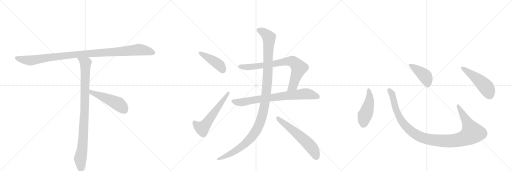
t = 0.00 s
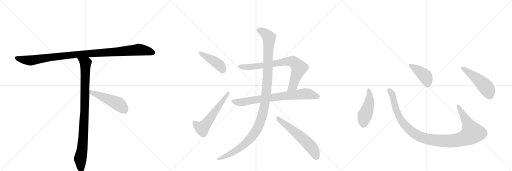
t = 2.18 s
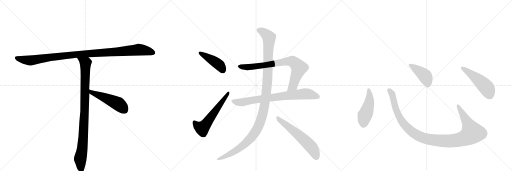
t = 4.36 s
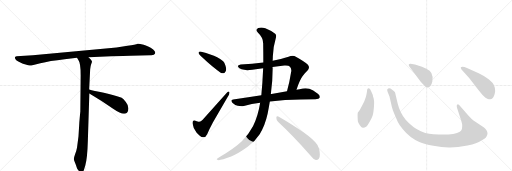
t = 6.54 s
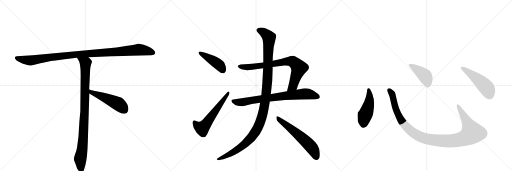
t = 8.73 s
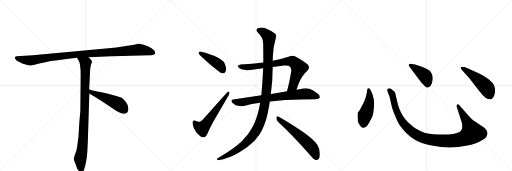
t = 10.91 s

The animated SVG that drew these frames (rendered in a browser with its animation timeline set to each time). Animation: 13 CSS @keyframes rules; one cycle of 10.91 s.

<svg version="1.1" viewBox="0 0 3072 1024" xmlns="http://www.w3.org/2000/svg">
  <g stroke="lightgray" stroke-dasharray="1,1" stroke-width="1" transform="scale(4, 4)">
    <line x1="0" y1="0" x2="256" y2="256"></line>
    <line x1="256" y1="0" x2="0" y2="256"></line>
    <line x1="128" y1="0" x2="128" y2="256"></line>
    <line x1="0" y1="128" x2="256" y2="128"></line>
    <line x1="256" y1="0" x2="512" y2="256"></line>
    <line x1="512" y1="0" x2="256" y2="256"></line>
    <line x1="384" y1="0" x2="384" y2="256"></line>
    <line x1="256" y1="128" x2="512" y2="128"></line>
    <line x1="512" y1="0" x2="768" y2="256"></line>
    <line x1="768" y1="0" x2="512" y2="256"></line>
    <line x1="640" y1="0" x2="640" y2="256"></line>
    <line x1="512" y1="128" x2="768" y2="128"></line>
  </g>
<g transform="scale(1, -1) translate(0, -850)">
   <style type="text/css">
    @keyframes keyframes0 {
      from {
       stroke: black;
       stroke-dashoffset: 1084;
       stroke-width: 128;
       }
       78% {
       animation-timing-function: step-end;
       stroke: black;
       stroke-dashoffset: 0;
       stroke-width: 128;
       }
       to {
       stroke: black;
       stroke-width: 1024;
       }
       }
       #make-me-a-hanzi-animation-0 {
         animation: keyframes0 1.132161s both;
         animation-delay: 0.000000s;
         animation-timing-function: linear;
       }
    @keyframes keyframes1 {
      from {
       stroke: black;
       stroke-dashoffset: 954;
       stroke-width: 128;
       }
       76% {
       animation-timing-function: step-end;
       stroke: black;
       stroke-dashoffset: 0;
       stroke-width: 128;
       }
       to {
       stroke: black;
       stroke-width: 1024;
       }
       }
       #make-me-a-hanzi-animation-1 {
         animation: keyframes1 1.026367s both;
         animation-delay: 1.132161s;
         animation-timing-function: linear;
       }
    @keyframes keyframes2 {
      from {
       stroke: black;
       stroke-dashoffset: 497;
       stroke-width: 128;
       }
       62% {
       animation-timing-function: step-end;
       stroke: black;
       stroke-dashoffset: 0;
       stroke-width: 128;
       }
       to {
       stroke: black;
       stroke-width: 1024;
       }
       }
       #make-me-a-hanzi-animation-2 {
         animation: keyframes2 0.654460s both;
         animation-delay: 2.158529s;
         animation-timing-function: linear;
       }
    @keyframes keyframes3 {
      from {
       stroke: black;
       stroke-dashoffset: 432;
       stroke-width: 128;
       }
       58% {
       animation-timing-function: step-end;
       stroke: black;
       stroke-dashoffset: 0;
       stroke-width: 128;
       }
       to {
       stroke: black;
       stroke-width: 1024;
       }
       }
       #make-me-a-hanzi-animation-3 {
         animation: keyframes3 0.601562s both;
         animation-delay: 2.812988s;
         animation-timing-function: linear;
       }
    @keyframes keyframes4 {
      from {
       stroke: black;
       stroke-dashoffset: 580;
       stroke-width: 128;
       }
       65% {
       animation-timing-function: step-end;
       stroke: black;
       stroke-dashoffset: 0;
       stroke-width: 128;
       }
       to {
       stroke: black;
       stroke-width: 1024;
       }
       }
       #make-me-a-hanzi-animation-4 {
         animation: keyframes4 0.722005s both;
         animation-delay: 3.414551s;
         animation-timing-function: linear;
       }
    @keyframes keyframes5 {
      from {
       stroke: black;
       stroke-dashoffset: 785;
       stroke-width: 128;
       }
       72% {
       animation-timing-function: step-end;
       stroke: black;
       stroke-dashoffset: 0;
       stroke-width: 128;
       }
       to {
       stroke: black;
       stroke-width: 1024;
       }
       }
       #make-me-a-hanzi-animation-5 {
         animation: keyframes5 0.888835s both;
         animation-delay: 4.136556s;
         animation-timing-function: linear;
       }
    @keyframes keyframes6 {
      from {
       stroke: black;
       stroke-dashoffset: 774;
       stroke-width: 128;
       }
       72% {
       animation-timing-function: step-end;
       stroke: black;
       stroke-dashoffset: 0;
       stroke-width: 128;
       }
       to {
       stroke: black;
       stroke-width: 1024;
       }
       }
       #make-me-a-hanzi-animation-6 {
         animation: keyframes6 0.879883s both;
         animation-delay: 5.025391s;
         animation-timing-function: linear;
       }
    @keyframes keyframes7 {
      from {
       stroke: black;
       stroke-dashoffset: 1196;
       stroke-width: 128;
       }
       80% {
       animation-timing-function: step-end;
       stroke: black;
       stroke-dashoffset: 0;
       stroke-width: 128;
       }
       to {
       stroke: black;
       stroke-width: 1024;
       }
       }
       #make-me-a-hanzi-animation-7 {
         animation: keyframes7 1.223307s both;
         animation-delay: 5.905273s;
         animation-timing-function: linear;
       }
    @keyframes keyframes8 {
      from {
       stroke: black;
       stroke-dashoffset: 591;
       stroke-width: 128;
       }
       66% {
       animation-timing-function: step-end;
       stroke: black;
       stroke-dashoffset: 0;
       stroke-width: 128;
       }
       to {
       stroke: black;
       stroke-width: 1024;
       }
       }
       #make-me-a-hanzi-animation-8 {
         animation: keyframes8 0.730957s both;
         animation-delay: 7.128581s;
         animation-timing-function: linear;
       }
    @keyframes keyframes9 {
      from {
       stroke: black;
       stroke-dashoffset: 474;
       stroke-width: 128;
       }
       61% {
       animation-timing-function: step-end;
       stroke: black;
       stroke-dashoffset: 0;
       stroke-width: 128;
       }
       to {
       stroke: black;
       stroke-width: 1024;
       }
       }
       #make-me-a-hanzi-animation-9 {
         animation: keyframes9 0.635742s both;
         animation-delay: 7.859538s;
         animation-timing-function: linear;
       }
    @keyframes keyframes10 {
      from {
       stroke: black;
       stroke-dashoffset: 1118;
       stroke-width: 128;
       }
       78% {
       animation-timing-function: step-end;
       stroke: black;
       stroke-dashoffset: 0;
       stroke-width: 128;
       }
       to {
       stroke: black;
       stroke-width: 1024;
       }
       }
       #make-me-a-hanzi-animation-10 {
         animation: keyframes10 1.159831s both;
         animation-delay: 8.495280s;
         animation-timing-function: linear;
       }
    @keyframes keyframes11 {
      from {
       stroke: black;
       stroke-dashoffset: 422;
       stroke-width: 128;
       }
       58% {
       animation-timing-function: step-end;
       stroke: black;
       stroke-dashoffset: 0;
       stroke-width: 128;
       }
       to {
       stroke: black;
       stroke-width: 1024;
       }
       }
       #make-me-a-hanzi-animation-11 {
         animation: keyframes11 0.593424s both;
         animation-delay: 9.655111s;
         animation-timing-function: linear;
       }
    @keyframes keyframes12 {
      from {
       stroke: black;
       stroke-dashoffset: 501;
       stroke-width: 128;
       }
       62% {
       animation-timing-function: step-end;
       stroke: black;
       stroke-dashoffset: 0;
       stroke-width: 128;
       }
       to {
       stroke: black;
       stroke-width: 1024;
       }
       }
       #make-me-a-hanzi-animation-12 {
         animation: keyframes12 0.657715s both;
         animation-delay: 10.248535s;
         animation-timing-function: linear;
       }
</style>
<path d="M 782 516 L 901 520 Q 915 519 923 522 Q 942 533 919 554 Q 904 567 889 572 Q 874 577 862 582 Q 835 590 826 589 Q 815 583 765 576 L 699 566 L 197 520 L 100 513 Q 83 511 93 496 Q 96 489 113 480 L 128 473 Q 135 470 154 464 Q 174 457 181 458 Q 189 458 242 472 Q 296 486 388 496 L 462 504 L 531 507 L 667 514 Q 682 514 782 516 Z" fill="lightgray"></path> 
<path d="M 462 504 L 471 489 Q 484 473 484 399 L 482 180 Q 481 175 476 116 L 471 34 L 462 -35 Q 459 -52 451 -73 Q 443 -95 443 -103 Q 444 -112 449 -122 Q 454 -132 456 -141 L 461 -155 Q 463 -161 470 -171 Q 477 -182 486 -182 Q 487 -184 492 -182 Q 497 -182 503 -170 L 512 -140 Q 524 -99 527 5 L 536 290 L 535 314 L 541 436 Q 543 456 547 466 Q 551 476 552 480 Q 553 484 546 493 L 531 507 C 509 528 446 530 462 504 Z" fill="lightgray"></path> 
<path d="M 536 290 L 607 246 L 681 197 Q 741 155 762 175 Q 771 183 770 202 Q 770 220 755 239 Q 740 258 730 264 Q 687 282 623 295 Q 560 307 535 314 C 506 322 510 306 536 290 Z" fill="lightgray"></path> 
<path d="M 1191 535 L 1191 534 Q 1191 527 1203 516 Q 1285 439 1324 415 Q 1331 412 1337 412 Q 1343 412 1348 415 Q 1357 422 1357 436 Q 1357 445 1353 457 Q 1346 477 1339 483 Q 1327 496 1303 508 Q 1268 526 1208 541 Q 1205 542 1202 542 Q 1193 542 1191 535 Z" fill="lightgray"></path> 
<path d="M 1191 120 Q 1179 124 1172 127 Q 1168 128 1165 128 Q 1155 128 1155 114 L 1155 112 Q 1159 79 1180 55 Q 1202 30 1217 27 L 1221 27 Q 1234 27 1243 46 Q 1257 79 1278 118 L 1365 268 Q 1377 286 1377 295 Q 1377 297 1376 299 Q 1375 302 1372 302 Q 1368 302 1361 295 L 1216 132 Q 1205 120 1195 120 L 1191 120 Z" fill="lightgray"></path> 
<path d="M 1779 313 Q 1800 374 1815 393 Q 1829 413 1844 426 Q 1854 437 1854 447 Q 1854 456 1846 464 Q 1829 481 1775 511 Q 1767 516 1756 516 Q 1745 516 1731 511 Q 1681 495 1636 486 L 1580 476 Q 1513 467 1444 464 Q 1427 462 1427 453 Q 1430 442 1449 435 Q 1464 430 1484 430 Q 1498 430 1514 432 Q 1546 438 1579 442 L 1635 449 Q 1670 455 1706 458 L 1715 458 Q 1733 458 1740 451 Q 1748 442 1748 428 Q 1748 424 1747 420 Q 1737 355 1722 304 C 1714 275 1769 285 1779 313 Z" fill="lightgray"></path> 
<path d="M 1805 254 Q 1877 255 1893 255 Q 1915 257 1918 264 Q 1919 267 1919 270 Q 1919 280 1907 289 Q 1877 312 1856 318 Q 1845 321 1833 321 Q 1825 321 1817 320 Q 1798 316 1779 313 L 1722 304 L 1629 287 L 1625 287 L 1568 279 Q 1487 266 1399 254 Q 1388 252 1388 246 Q 1388 242 1394 235 Q 1410 220 1426 216 Q 1439 214 1449 214 Q 1457 214 1463 215 Q 1510 227 1561 234 L 1619 242 L 1620 242 Q 1709 254 1805 254 Z" fill="lightgray"></path> 
<path d="M 1636 486 Q 1637 501 1637 513 Q 1638 567 1656 628 Q 1657 632 1657 636 Q 1657 644 1651 649 Q 1629 666 1592 681 Q 1578 686 1567 686 Q 1558 686 1550 683 Q 1539 678 1539 671 Q 1539 664 1547 656 Q 1579 625 1579 592 Q 1580 530 1580 476 L 1579 442 Q 1575 352 1568 279 L 1561 234 Q 1548 153 1518 93 Q 1493 44 1451 4 Q 1408 -37 1318 -91 Q 1303 -100 1300 -104 L 1300 -105 Q 1300 -109 1313 -110 Q 1330 -109 1387 -88 Q 1428 -72 1486 -30 Q 1531 4 1558 46 Q 1590 97 1606 170 Q 1613 206 1619 242 L 1625 287 Q 1636 364 1636 442 Q 1635 446 1635 449 L 1636 486 Z" fill="lightgray"></path> 
<path d="M 1864 -84 Q 1880 -106 1895 -109 L 1898 -109 Q 1906 -109 1913 -102 Q 1919 -94 1919 -77 Q 1919 -63 1915 -43 Q 1908 -17 1892 -2 Q 1863 31 1794 76 Q 1713 128 1670 152 Q 1667 153 1665 153 Q 1658 153 1658 145 Q 1658 130 1668 120 Q 1759 36 1864 -84 Z" fill="lightgray"></path> 
<path d="M 2202 302 Q 2200 289 2196 272 L 2186 244 L 2173 218 Q 2159 188 2147 176 Q 2144 166 2147 123 Q 2149 113 2159 99 Q 2170 84 2177 84 Q 2185 83 2199 92 Q 2206 98 2218 120 Q 2231 142 2236 158 Q 2241 174 2244 213 Q 2247 252 2238 272 Q 2239 278 2227 303 Q 2220 322 2213 322 Q 2202 323 2202 302 Z" fill="lightgray"></path> 
<path d="M 2810 158 L 2759 216 Q 2751 228 2744 224 Q 2737 219 2742 205 L 2767 128 Q 2780 90 2767 68 Q 2763 60 2742 53 Q 2721 45 2691 44 L 2632 44 Q 2597 45 2575 48 Q 2553 50 2525 63 Q 2475 85 2434 132 Q 2399 176 2386 230 L 2375 276 Q 2372 293 2369 299 Q 2362 308 2343 320 Q 2331 325 2324 316 Q 2322 308 2326 299 L 2337 272 L 2349 220 Q 2349 214 2362 177 Q 2378 138 2387 119 Q 2396 100 2417 75 Q 2459 23 2516 -1 Q 2545 -14 2600 -24 Q 2655 -35 2700 -34 Q 2745 -34 2805 -22 Q 2865 -10 2886 6 Q 2915 22 2919 32 Q 2924 42 2925 49 Q 2925 69 2904 86 L 2841 128 Q 2829 137 2810 158 Z" fill="lightgray"></path> 
<path d="M 2455 454 L 2523 362 Q 2542 341 2550 333 Q 2559 324 2566 326 Q 2587 330 2594 362 Q 2605 419 2558 438 Q 2528 452 2513 456 L 2490 464 L 2463 469 Q 2458 470 2454 466 Q 2450 462 2455 454 Z" fill="lightgray"></path> 
<path d="M 2815 383 L 2873 308 Q 2894 280 2913 265 Q 2930 255 2934 255 Q 2938 254 2952 259 Q 2967 272 2971 304 Q 2971 324 2964 339 Q 2958 354 2934 374 Q 2911 394 2872 412 L 2802 443 Q 2773 455 2765 447 Q 2763 444 2769 434 L 2815 383 Z" fill="lightgray"></path> 
      <clipPath id="make-me-a-hanzi-clip-0">
      <path d="M 782 516 L 901 520 Q 915 519 923 522 Q 942 533 919 554 Q 904 567 889 572 Q 874 577 862 582 Q 835 590 826 589 Q 815 583 765 576 L 699 566 L 197 520 L 100 513 Q 83 511 93 496 Q 96 489 113 480 L 128 473 Q 135 470 154 464 Q 174 457 181 458 Q 189 458 242 472 Q 296 486 388 496 L 462 504 L 531 507 L 667 514 Q 682 514 782 516 Z" fill="lightgray"></path>
      </clipPath>
      <path clip-path="url(#make-me-a-hanzi-clip-0)" d="M 98 504 L 114 497 L 188 489 L 442 523 L 832 553 L 884 546 L 918 534 " fill="none" id="make-me-a-hanzi-animation-0" stroke-dasharray="956 1912" stroke-linecap="round"></path>

      <clipPath id="make-me-a-hanzi-clip-1">
      <path d="M 462 504 L 471 489 Q 484 473 484 399 L 482 180 Q 481 175 476 116 L 471 34 L 462 -35 Q 459 -52 451 -73 Q 443 -95 443 -103 Q 444 -112 449 -122 Q 454 -132 456 -141 L 461 -155 Q 463 -161 470 -171 Q 477 -182 486 -182 Q 487 -184 492 -182 Q 497 -182 503 -170 L 512 -140 Q 524 -99 527 5 L 536 290 L 535 314 L 541 436 Q 543 456 547 466 Q 551 476 552 480 Q 553 484 546 493 L 531 507 C 509 528 446 530 462 504 Z" fill="lightgray"></path>
      </clipPath>
      <path clip-path="url(#make-me-a-hanzi-clip-1)" d="M 469 503 L 513 469 L 501 45 L 494 -41 L 481 -103 L 489 -171 " fill="none" id="make-me-a-hanzi-animation-1" stroke-dasharray="826 1652" stroke-linecap="round"></path>

      <clipPath id="make-me-a-hanzi-clip-2">
      <path d="M 536 290 L 607 246 L 681 197 Q 741 155 762 175 Q 771 183 770 202 Q 770 220 755 239 Q 740 258 730 264 Q 687 282 623 295 Q 560 307 535 314 C 506 322 510 306 536 290 Z" fill="lightgray"></path>
      </clipPath>
      <path clip-path="url(#make-me-a-hanzi-clip-2)" d="M 538 308 L 549 297 L 709 228 L 746 192 " fill="none" id="make-me-a-hanzi-animation-2" stroke-dasharray="369 738" stroke-linecap="round"></path>

      <clipPath id="make-me-a-hanzi-clip-3">
      <path d="M 1191 535 L 1191 534 Q 1191 527 1203 516 Q 1285 439 1324 415 Q 1331 412 1337 412 Q 1343 412 1348 415 Q 1357 422 1357 436 Q 1357 445 1353 457 Q 1346 477 1339 483 Q 1327 496 1303 508 Q 1268 526 1208 541 Q 1205 542 1202 542 Q 1193 542 1191 535 Z" fill="lightgray"></path>
      </clipPath>
      <path clip-path="url(#make-me-a-hanzi-clip-3)" d="M 1199 535 L 1295 477 L 1322 454 L 1338 430 " fill="none" id="make-me-a-hanzi-animation-3" stroke-dasharray="304 608" stroke-linecap="round"></path>

      <clipPath id="make-me-a-hanzi-clip-4">
      <path d="M 1191 120 Q 1179 124 1172 127 Q 1168 128 1165 128 Q 1155 128 1155 114 L 1155 112 Q 1159 79 1180 55 Q 1202 30 1217 27 L 1221 27 Q 1234 27 1243 46 Q 1257 79 1278 118 L 1365 268 Q 1377 286 1377 295 Q 1377 297 1376 299 Q 1375 302 1372 302 Q 1368 302 1361 295 L 1216 132 Q 1205 120 1195 120 L 1191 120 Z" fill="lightgray"></path>
      </clipPath>
      <path clip-path="url(#make-me-a-hanzi-clip-4)" d="M 1166 117 L 1183 96 L 1205 83 L 1223 90 L 1370 295 " fill="none" id="make-me-a-hanzi-animation-4" stroke-dasharray="452 904" stroke-linecap="round"></path>

      <clipPath id="make-me-a-hanzi-clip-5">
      <path d="M 1779 313 Q 1800 374 1815 393 Q 1829 413 1844 426 Q 1854 437 1854 447 Q 1854 456 1846 464 Q 1829 481 1775 511 Q 1767 516 1756 516 Q 1745 516 1731 511 Q 1681 495 1636 486 L 1580 476 Q 1513 467 1444 464 Q 1427 462 1427 453 Q 1430 442 1449 435 Q 1464 430 1484 430 Q 1498 430 1514 432 Q 1546 438 1579 442 L 1635 449 Q 1670 455 1706 458 L 1715 458 Q 1733 458 1740 451 Q 1748 442 1748 428 Q 1748 424 1747 420 Q 1737 355 1722 304 C 1714 275 1769 285 1779 313 Z" fill="lightgray"></path>
      </clipPath>
      <path clip-path="url(#make-me-a-hanzi-clip-5)" d="M 1437 452 L 1505 449 L 1716 482 L 1757 481 L 1794 442 L 1759 337 L 1728 309 " fill="none" id="make-me-a-hanzi-animation-5" stroke-dasharray="657 1314" stroke-linecap="round"></path>

      <clipPath id="make-me-a-hanzi-clip-6">
      <path d="M 1805 254 Q 1877 255 1893 255 Q 1915 257 1918 264 Q 1919 267 1919 270 Q 1919 280 1907 289 Q 1877 312 1856 318 Q 1845 321 1833 321 Q 1825 321 1817 320 Q 1798 316 1779 313 L 1722 304 L 1629 287 L 1625 287 L 1568 279 Q 1487 266 1399 254 Q 1388 252 1388 246 Q 1388 242 1394 235 Q 1410 220 1426 216 Q 1439 214 1449 214 Q 1457 214 1463 215 Q 1510 227 1561 234 L 1619 242 L 1620 242 Q 1709 254 1805 254 Z" fill="lightgray"></path>
      </clipPath>
      <path clip-path="url(#make-me-a-hanzi-clip-6)" d="M 1398 244 L 1435 236 L 1607 263 L 1830 288 L 1860 285 L 1909 269 " fill="none" id="make-me-a-hanzi-animation-6" stroke-dasharray="646 1292" stroke-linecap="round"></path>

      <clipPath id="make-me-a-hanzi-clip-7">
      <path d="M 1636 486 Q 1637 501 1637 513 Q 1638 567 1656 628 Q 1657 632 1657 636 Q 1657 644 1651 649 Q 1629 666 1592 681 Q 1578 686 1567 686 Q 1558 686 1550 683 Q 1539 678 1539 671 Q 1539 664 1547 656 Q 1579 625 1579 592 Q 1580 530 1580 476 L 1579 442 Q 1575 352 1568 279 L 1561 234 Q 1548 153 1518 93 Q 1493 44 1451 4 Q 1408 -37 1318 -91 Q 1303 -100 1300 -104 L 1300 -105 Q 1300 -109 1313 -110 Q 1330 -109 1387 -88 Q 1428 -72 1486 -30 Q 1531 4 1558 46 Q 1590 97 1606 170 Q 1613 206 1619 242 L 1625 287 Q 1636 364 1636 442 Q 1635 446 1635 449 L 1636 486 Z" fill="lightgray"></path>
      </clipPath>
      <path clip-path="url(#make-me-a-hanzi-clip-7)" d="M 1550 670 L 1588 652 L 1608 633 L 1614 614 L 1602 329 L 1586 211 L 1569 140 L 1537 66 L 1498 14 L 1416 -52 L 1372 -79 L 1306 -104 " fill="none" id="make-me-a-hanzi-animation-7" stroke-dasharray="1068 2136" stroke-linecap="round"></path>

      <clipPath id="make-me-a-hanzi-clip-8">
      <path d="M 1864 -84 Q 1880 -106 1895 -109 L 1898 -109 Q 1906 -109 1913 -102 Q 1919 -94 1919 -77 Q 1919 -63 1915 -43 Q 1908 -17 1892 -2 Q 1863 31 1794 76 Q 1713 128 1670 152 Q 1667 153 1665 153 Q 1658 153 1658 145 Q 1658 130 1668 120 Q 1759 36 1864 -84 Z" fill="lightgray"></path>
      </clipPath>
      <path clip-path="url(#make-me-a-hanzi-clip-8)" d="M 1666 145 L 1861 -23 L 1879 -47 L 1897 -91 " fill="none" id="make-me-a-hanzi-animation-8" stroke-dasharray="463 926" stroke-linecap="round"></path>

      <clipPath id="make-me-a-hanzi-clip-9">
      <path d="M 2202 302 Q 2200 289 2196 272 L 2186 244 L 2173 218 Q 2159 188 2147 176 Q 2144 166 2147 123 Q 2149 113 2159 99 Q 2170 84 2177 84 Q 2185 83 2199 92 Q 2206 98 2218 120 Q 2231 142 2236 158 Q 2241 174 2244 213 Q 2247 252 2238 272 Q 2239 278 2227 303 Q 2220 322 2213 322 Q 2202 323 2202 302 Z" fill="lightgray"></path>
      </clipPath>
      <path clip-path="url(#make-me-a-hanzi-clip-9)" d="M 2212 313 L 2217 250 L 2183 135 L 2179 100 " fill="none" id="make-me-a-hanzi-animation-9" stroke-dasharray="346 692" stroke-linecap="round"></path>

      <clipPath id="make-me-a-hanzi-clip-10">
      <path d="M 2810 158 L 2759 216 Q 2751 228 2744 224 Q 2737 219 2742 205 L 2767 128 Q 2780 90 2767 68 Q 2763 60 2742 53 Q 2721 45 2691 44 L 2632 44 Q 2597 45 2575 48 Q 2553 50 2525 63 Q 2475 85 2434 132 Q 2399 176 2386 230 L 2375 276 Q 2372 293 2369 299 Q 2362 308 2343 320 Q 2331 325 2324 316 Q 2322 308 2326 299 L 2337 272 L 2349 220 Q 2349 214 2362 177 Q 2378 138 2387 119 Q 2396 100 2417 75 Q 2459 23 2516 -1 Q 2545 -14 2600 -24 Q 2655 -35 2700 -34 Q 2745 -34 2805 -22 Q 2865 -10 2886 6 Q 2915 22 2919 32 Q 2924 42 2925 49 Q 2925 69 2904 86 L 2841 128 Q 2829 137 2810 158 Z" fill="lightgray"></path>
      </clipPath>
      <path clip-path="url(#make-me-a-hanzi-clip-10)" d="M 2333 311 L 2355 279 L 2375 193 L 2415 116 L 2486 49 L 2522 30 L 2567 16 L 2643 6 L 2734 8 L 2788 22 L 2833 54 L 2748 217 " fill="none" id="make-me-a-hanzi-animation-10" stroke-dasharray="990 1980" stroke-linecap="round"></path>

      <clipPath id="make-me-a-hanzi-clip-11">
      <path d="M 2455 454 L 2523 362 Q 2542 341 2550 333 Q 2559 324 2566 326 Q 2587 330 2594 362 Q 2605 419 2558 438 Q 2528 452 2513 456 L 2490 464 L 2463 469 Q 2458 470 2454 466 Q 2450 462 2455 454 Z" fill="lightgray"></path>
      </clipPath>
      <path clip-path="url(#make-me-a-hanzi-clip-11)" d="M 2461 461 L 2550 395 L 2564 362 L 2564 343 " fill="none" id="make-me-a-hanzi-animation-11" stroke-dasharray="294 588" stroke-linecap="round"></path>

      <clipPath id="make-me-a-hanzi-clip-12">
      <path d="M 2815 383 L 2873 308 Q 2894 280 2913 265 Q 2930 255 2934 255 Q 2938 254 2952 259 Q 2967 272 2971 304 Q 2971 324 2964 339 Q 2958 354 2934 374 Q 2911 394 2872 412 L 2802 443 Q 2773 455 2765 447 Q 2763 444 2769 434 L 2815 383 Z" fill="lightgray"></path>
      </clipPath>
      <path clip-path="url(#make-me-a-hanzi-clip-12)" d="M 2772 442 L 2852 387 L 2911 334 L 2926 314 L 2936 272 " fill="none" id="make-me-a-hanzi-animation-12" stroke-dasharray="373 746" stroke-linecap="round"></path>

</g>
</svg>
